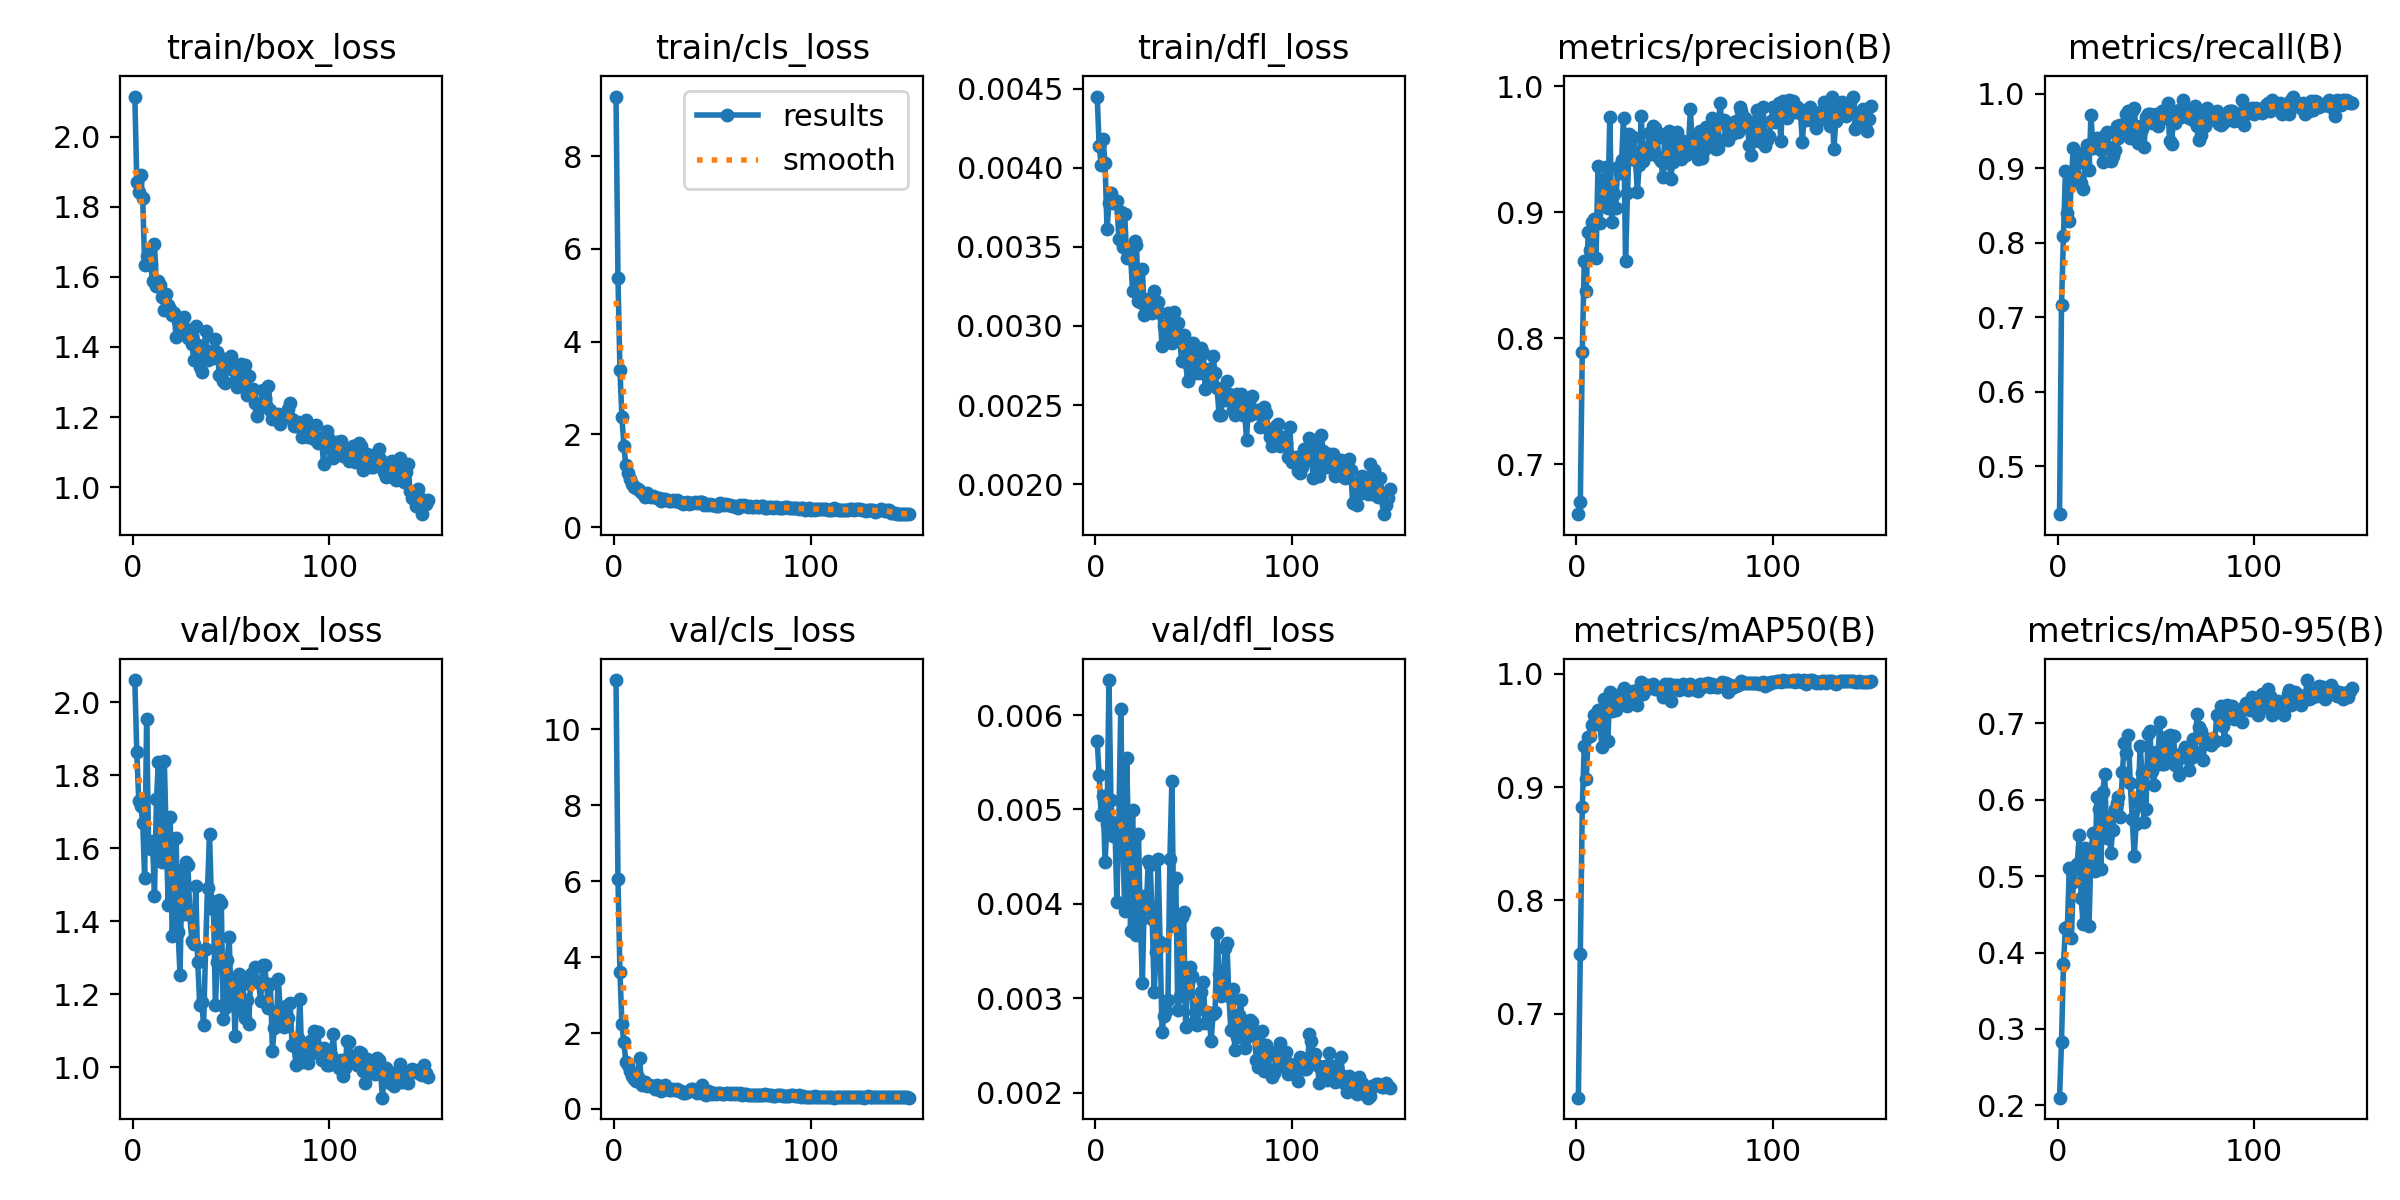

The file beside this chart, header and first rows:
epoch, time, train/box_loss, train/cls_loss, train/dfl_loss, metrics/precision(B), metrics/recall(B), metrics/mAP50(B), metrics/mAP50-95(B), val/box_loss, val/cls_loss, val/dfl_loss, lr/pg0, lr/pg1, lr/pg2
1, 65.71, 2.114, 9.285, 0.00445, 0.6604, 0.4357, 0.6258, 0.21, 2.061, 11.3, 0.00572, 0.000661, 0.000661, 0.000661
2, 129.6, 1.871, 5.367, 0.00414, 0.6705, 0.716, 0.7526, 0.2828, 1.863, 6.05, 0.00537, 0.001319, 0.001319, 0.001319
3, 196.9, 1.842, 3.388, 0.00402, 0.7893, 0.8093, 0.8825, 0.3848, 1.73, 3.621, 0.00494, 0.001968, 0.001968, 0.001968
4, 262.6, 1.889, 2.377, 0.00418, 0.8614, 0.896, 0.9362, 0.4326, 1.717, 2.246, 0.00514, 0.00196, 0.00196, 0.00196
5, 327.6, 1.825, 1.755, 0.00403, 0.8373, 0.84, 0.9069, 0.4339, 1.671, 1.754, 0.00444, 0.001947, 0.001947, 0.001947
6, 393, 1.633, 1.336, 0.00361, 0.8847, 0.8284, 0.9444, 0.5111, 1.519, 1.248, 0.00485, 0.001934, 0.001934, 0.001934
7, 459.1, 1.659, 1.164, 0.00378, 0.8699, 0.8825, 0.9455, 0.4184, 1.955, 1.149, 0.00637, 0.001921, 0.001921, 0.001921
8, 526.4, 1.671, 1.036, 0.00384, 0.8922, 0.9271, 0.9552, 0.4924, 1.609, 0.9944, 0.0051, 0.001908, 0.001908, 0.001908
9, 592.7, 1.638, 0.9375, 0.00378, 0.8948, 0.8842, 0.9637, 0.5092, 1.598, 0.8699, 0.00472, 0.001894, 0.001894, 0.001894
10, 660, 1.588, 0.8722, 0.00379, 0.8637, 0.92, 0.9637, 0.5164, 1.621, 0.796, 0.00486, 0.001881, 0.001881, 0.001881
11, 726.6, 1.694, 0.847, 0.00379, 0.9372, 0.88, 0.9678, 0.5533, 1.47, 0.7415, 0.00402, 0.001868, 0.001868, 0.001868
12, 793.9, 1.574, 0.8168, 0.00355, 0.8919, 0.88, 0.9544, 0.4708, 1.734, 0.8302, 0.00487, 0.001855, 0.001855, 0.001855
13, 857.1, 1.588, 0.772, 0.00372, 0.9121, 0.8716, 0.9358, 0.4379, 1.837, 1.343, 0.00606, 0.001842, 0.001842, 0.001842
14, 920.8, 1.577, 0.7467, 0.0035, 0.9265, 0.9073, 0.9774, 0.5366, 1.584, 0.634, 0.00475, 0.001828, 0.001828, 0.001828
15, 987.5, 1.542, 0.7182, 0.00371, 0.9357, 0.9315, 0.9765, 0.5192, 1.564, 0.7032, 0.00393, 0.001815, 0.001815, 0.001815
16, 1054, 1.506, 0.6523, 0.00343, 0.9033, 0.897, 0.941, 0.4345, 1.841, 0.7164, 0.00554, 0.001802, 0.001802, 0.001802
17, 1121, 1.552, 0.741, 0.00347, 0.9759, 0.9712, 0.9838, 0.5321, 1.627, 0.5959, 0.0046, 0.001789, 0.001789, 0.001789
18, 1187, 1.52, 0.6728, 0.00344, 0.8922, 0.927, 0.9676, 0.5564, 1.444, 0.6358, 0.00371, 0.001776, 0.001776, 0.001776
19, 1256, 1.509, 0.6472, 0.00322, 0.9142, 0.936, 0.976, 0.5064, 1.686, 0.6045, 0.00499, 0.001762, 0.001762, 0.001762
20, 1324, 1.492, 0.6763, 0.00354, 0.9034, 0.94, 0.9681, 0.604, 1.361, 0.6012, 0.00388, 0.001749, 0.001749, 0.001749
21, 1389, 1.495, 0.6506, 0.00351, 0.9362, 0.936, 0.9798, 0.5876, 1.449, 0.5318, 0.00367, 0.001736, 0.001736, 0.001736
22, 1457, 1.427, 0.623, 0.00316, 0.9309, 0.924, 0.9825, 0.5087, 1.627, 0.6421, 0.00474, 0.001723, 0.001723, 0.001723
23, 1523, 1.473, 0.6236, 0.00315, 0.9414, 0.908, 0.9748, 0.61, 1.371, 0.5542, 0.00382, 0.00171, 0.00171, 0.00171
24, 1591, 1.442, 0.5728, 0.00336, 0.9752, 0.9442, 0.9876, 0.634, 1.253, 0.4656, 0.00316, 0.001696, 0.001696, 0.001696
25, 1658, 1.467, 0.6158, 0.00307, 0.8614, 0.948, 0.9732, 0.5499, 1.542, 0.5443, 0.00408, 0.001683, 0.001683, 0.001683
26, 1727, 1.486, 0.6082, 0.00311, 0.915, 0.928, 0.9716, 0.5775, 1.419, 0.6415, 0.00396, 0.00167, 0.00167, 0.00167
27, 1795, 1.434, 0.5793, 0.00317, 0.9619, 0.9089, 0.9812, 0.5299, 1.561, 0.5373, 0.00446, 0.001657, 0.001657, 0.001657
28, 1862, 1.425, 0.5756, 0.00316, 0.9424, 0.9156, 0.9801, 0.5602, 1.554, 0.5087, 0.00441, 0.001644, 0.001644, 0.001644
29, 1930, 1.45, 0.5579, 0.00308, 0.9599, 0.924, 0.9852, 0.5878, 1.416, 0.501, 0.00384, 0.00163, 0.00163, 0.00163
30, 1995, 1.41, 0.5926, 0.00322, 0.9447, 0.956, 0.9851, 0.5955, 1.345, 0.5149, 0.00307, 0.001617, 0.001617, 0.001617
31, 2060, 1.362, 0.5638, 0.00315, 0.9165, 0.94, 0.9729, 0.6035, 1.338, 0.5106, 0.00349, 0.001604, 0.001604, 0.001604
32, 2127, 1.461, 0.597, 0.00315, 0.9374, 0.9579, 0.9838, 0.5779, 1.495, 0.5341, 0.00448, 0.001591, 0.001591, 0.001591
33, 2194, 1.406, 0.5484, 0.00308, 0.9767, 0.956, 0.9924, 0.6368, 1.29, 0.472, 0.0036, 0.001578, 0.001578, 0.001578
34, 2260, 1.343, 0.5498, 0.00287, 0.9405, 0.9485, 0.982, 0.674, 1.172, 0.4672, 0.00265, 0.001564, 0.001564, 0.001564
35, 2327, 1.33, 0.5044, 0.003, 0.9466, 0.972, 0.9901, 0.6615, 1.178, 0.4204, 0.00281, 0.001551, 0.001551, 0.001551
36, 2395, 1.374, 0.5264, 0.0029, 0.9486, 0.976, 0.9902, 0.6852, 1.116, 0.4135, 0.00287, 0.001538, 0.001538, 0.001538
37, 2462, 1.446, 0.5431, 0.00308, 0.9629, 0.94, 0.9872, 0.6215, 1.324, 0.4495, 0.00298, 0.001525, 0.001525, 0.001525
38, 2530, 1.362, 0.5023, 0.00294, 0.9462, 0.976, 0.9887, 0.5752, 1.492, 0.4754, 0.00448, 0.001512, 0.001512, 0.001512
39, 2598, 1.386, 0.5226, 0.00289, 0.9684, 0.9804, 0.991, 0.5259, 1.64, 0.5241, 0.0053, 0.001498, 0.001498, 0.001498
40, 2669, 1.389, 0.5283, 0.00309, 0.9673, 0.9462, 0.9869, 0.5688, 1.455, 0.5143, 0.00377, 0.001485, 0.001485, 0.001485
41, 2738, 1.369, 0.5378, 0.00297, 0.9589, 0.934, 0.9867, 0.5974, 1.433, 0.4897, 0.00427, 0.001472, 0.001472, 0.001472
42, 2808, 1.422, 0.5292, 0.00302, 0.9433, 0.956, 0.9875, 0.6703, 1.17, 0.4229, 0.00288, 0.001459, 0.001459, 0.001459
43, 2878, 1.386, 0.5362, 0.00291, 0.9411, 0.952, 0.9875, 0.6346, 1.289, 0.4441, 0.00303, 0.001446, 0.001446, 0.001446
44, 2944, 1.321, 0.5369, 0.00278, 0.928, 0.9282, 0.9796, 0.5703, 1.457, 0.513, 0.00386, 0.001432, 0.001432, 0.001432
45, 3013, 1.368, 0.5442, 0.00294, 0.9623, 0.968, 0.9911, 0.5882, 1.449, 0.6387, 0.00391, 0.001419, 0.001419, 0.001419
46, 3080, 1.301, 0.485, 0.00277, 0.9394, 0.972, 0.9863, 0.6862, 1.132, 0.402, 0.0027, 0.001406, 0.001406, 0.001406
47, 3152, 1.297, 0.5034, 0.00265, 0.9643, 0.9731, 0.991, 0.6895, 1.163, 0.3807, 0.00316, 0.001393, 0.001393, 0.001393
48, 3220, 1.351, 0.4796, 0.00285, 0.9267, 0.96, 0.976, 0.6375, 1.293, 0.4618, 0.00333, 0.00138, 0.00138, 0.00138
49, 3288, 1.355, 0.4924, 0.00278, 0.9403, 0.968, 0.99, 0.6198, 1.357, 0.4359, 0.00324, 0.001366, 0.001366, 0.001366
50, 3356, 1.375, 0.4719, 0.00289, 0.9584, 0.972, 0.9888, 0.6619, 1.179, 0.3977, 0.00274, 0.001353, 0.001353, 0.001353
51, 3425, 1.333, 0.4783, 0.0027, 0.9637, 0.9567, 0.9898, 0.6473, 1.235, 0.4216, 0.00286, 0.00134, 0.00134, 0.00134
52, 3494, 1.304, 0.4517, 0.00281, 0.9467, 0.964, 0.9855, 0.7015, 1.086, 0.3941, 0.00272, 0.001327, 0.001327, 0.001327
53, 3565, 1.284, 0.4652, 0.0027, 0.9422, 0.9771, 0.9886, 0.6473, 1.246, 0.4291, 0.00295, 0.001314, 0.001314, 0.001314
54, 3631, 1.319, 0.5223, 0.00286, 0.9567, 0.9729, 0.991, 0.6472, 1.257, 0.4076, 0.00307, 0.0013, 0.0013, 0.0013
55, 3696, 1.35, 0.5036, 0.00283, 0.9496, 0.9787, 0.9874, 0.6821, 1.155, 0.3849, 0.00317, 0.001287, 0.001287, 0.001287
56, 3765, 1.291, 0.4833, 0.0026, 0.9455, 0.988, 0.9899, 0.6601, 1.228, 0.3988, 0.00274, 0.001274, 0.001274, 0.001274
57, 3836, 1.348, 0.5064, 0.00272, 0.9513, 0.936, 0.9859, 0.6853, 1.134, 0.4097, 0.00286, 0.001261, 0.001261, 0.001261
58, 3906, 1.263, 0.4774, 0.00273, 0.9818, 0.932, 0.9908, 0.6611, 1.186, 0.4179, 0.00281, 0.001248, 0.001248, 0.001248
59, 3970, 1.317, 0.4879, 0.00265, 0.9527, 0.9669, 0.988, 0.6834, 1.118, 0.3839, 0.00255, 0.001234, 0.001234, 0.001234
60, 4036, 1.263, 0.4622, 0.00281, 0.9508, 0.96, 0.987, 0.6451, 1.256, 0.4143, 0.00284, 0.001221, 0.001221, 0.001221
... 90 more rows
